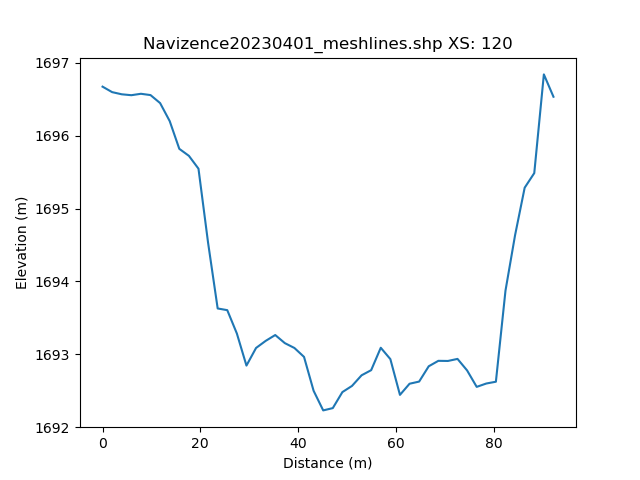

Values plotted in this chart, from the file beside it:
, h_distance, Elevation
0, 0.0, 1697
1, 0.9905, 1697
2, 1.981, 1697
3, 2.972, 1697
4, 3.962, 1697
5, 4.953, 1697
6, 5.943, 1697
7, 6.934, 1697
8, 7.924, 1697
9, 8.915, 1697
10, 9.905, 1697
11, 10.9, 1696
12, 11.89, 1696
13, 12.88, 1696
14, 13.87, 1696
15, 14.86, 1696
16, 15.85, 1696
17, 16.84, 1696
18, 17.83, 1696
19, 18.82, 1696
20, 19.81, 1695
21, 20.8, 1695
22, 21.79, 1694
23, 22.78, 1694
24, 23.77, 1694
25, 24.76, 1694
26, 25.75, 1694
27, 26.74, 1693
28, 27.74, 1693
29, 28.73, 1693
30, 29.72, 1693
31, 30.71, 1693
32, 31.7, 1693
33, 32.69, 1693
34, 33.68, 1693
35, 34.67, 1693
36, 35.66, 1693
37, 36.65, 1693
38, 37.64, 1693
39, 38.63, 1693
40, 39.62, 1693
41, 40.61, 1693
42, 41.6, 1693
43, 42.59, 1692
44, 43.58, 1692
45, 44.57, 1692
46, 45.56, 1692
47, 46.56, 1692
48, 47.55, 1692
49, 48.54, 1692
50, 49.53, 1693
51, 50.52, 1693
52, 51.51, 1693
53, 52.5, 1693
54, 53.49, 1693
55, 54.48, 1693
56, 55.47, 1693
57, 56.46, 1693
58, 57.45, 1693
59, 58.44, 1693
... 42 more rows
